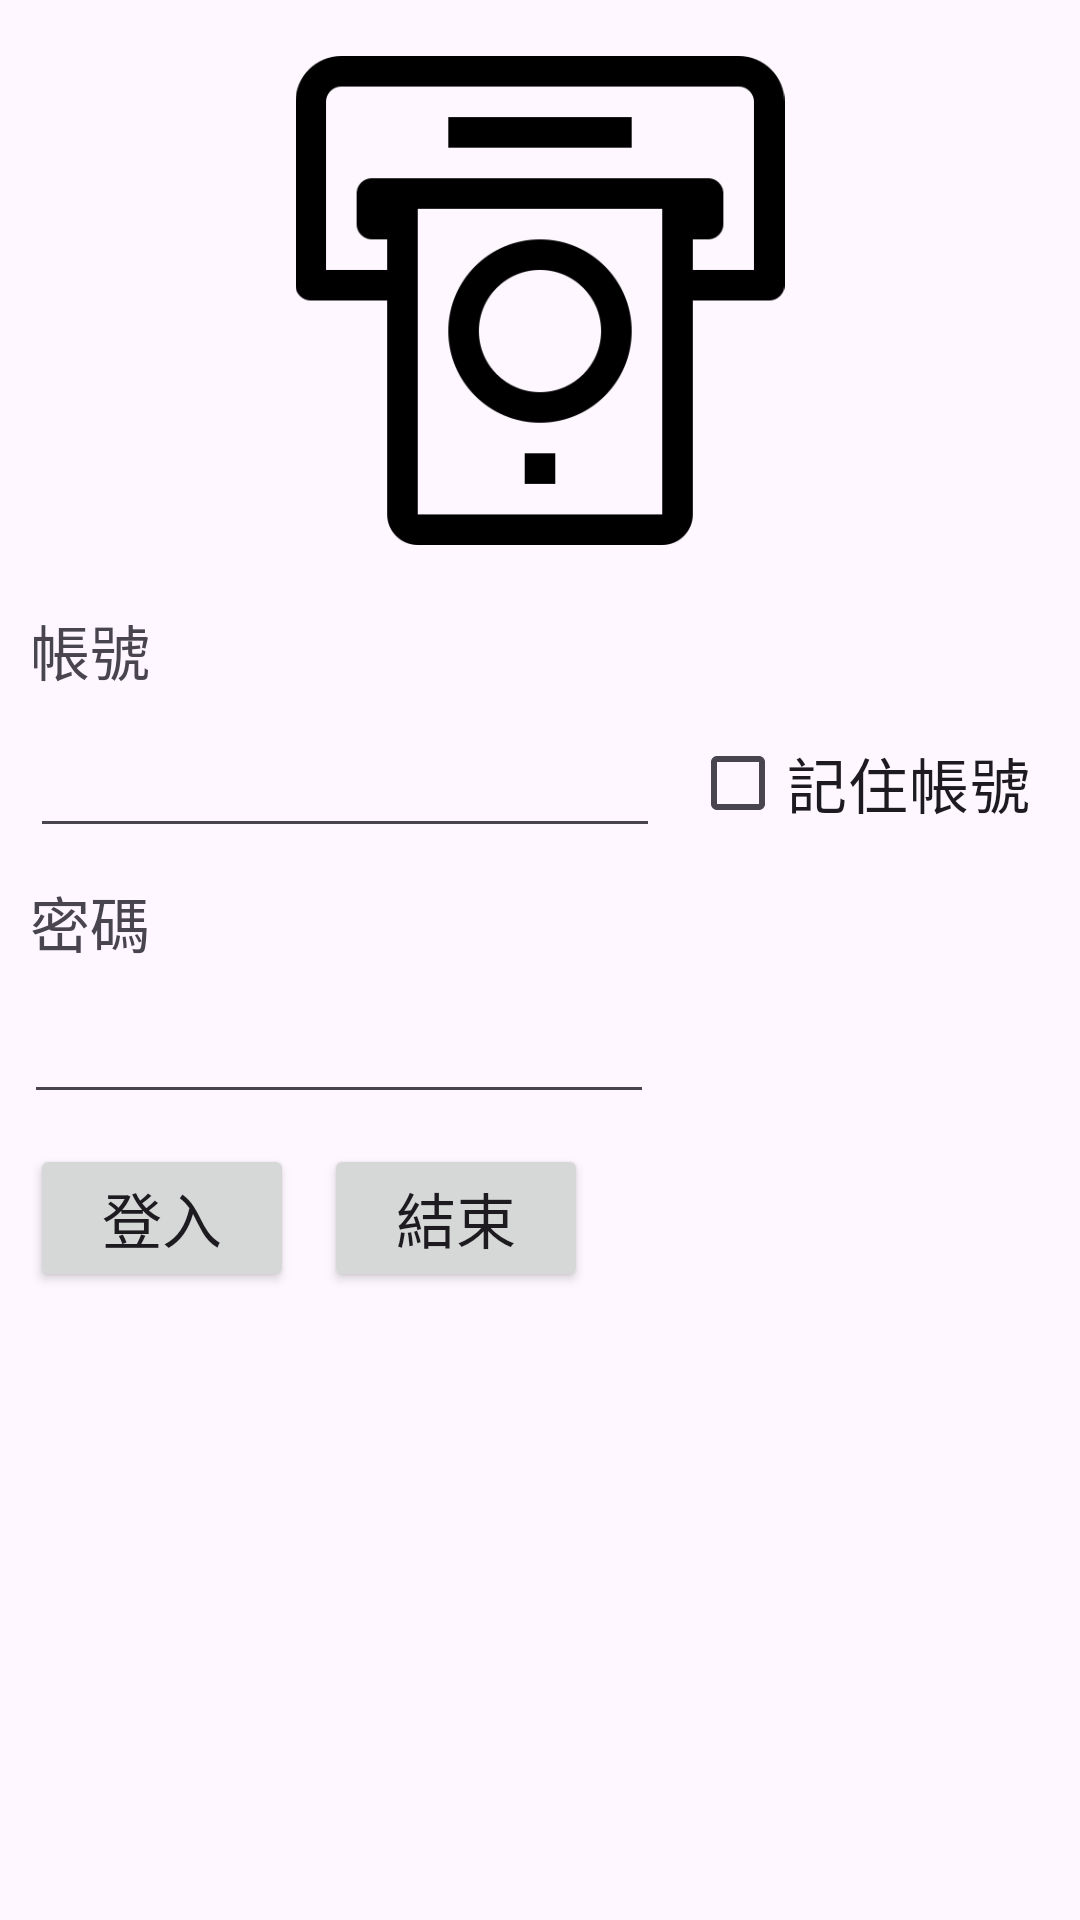

Reconstruct the res/layout file that produces this screen, plus the resources it refers to.
<!-- AndroidManifest.xml: application theme Theme.Atm6 -->
<!-- res/layout/activity_login.xml -->
<?xml version="1.0" encoding="utf-8"?>
<androidx.constraintlayout.widget.ConstraintLayout xmlns:android="http://schemas.android.com/apk/res/android"
    xmlns:app="http://schemas.android.com/apk/res-auto"
    xmlns:tools="http://schemas.android.com/tools"
    android:id="@+id/main"
    android:layout_width="match_parent"
    android:layout_height="match_parent"
    tools:context=".LoginActivity">

    <ImageView
        android:id="@+id/imageView"
        android:layout_width="208dp"
        android:layout_height="163dp"
        android:layout_marginTop="8dp"
        app:layout_constraintBottom_toTopOf="@+id/guideline4"
        app:layout_constraintEnd_toEndOf="parent"
        app:layout_constraintStart_toStartOf="parent"
        app:layout_constraintTop_toTopOf="parent"
        app:srcCompat="@drawable/login_icon" />

    <androidx.constraintlayout.widget.Guideline
        android:id="@+id/guideline4"
        android:layout_width="wrap_content"
        android:layout_height="wrap_content"
        android:orientation="horizontal"
        app:layout_constraintGuide_percent="0.3" />

    <TextView
        android:id="@+id/textView2"
        android:layout_width="wrap_content"
        android:layout_height="wrap_content"
        android:layout_marginStart="10dp"
        android:layout_marginTop="10dp"
        android:text="帳號"
        android:textSize="20dp"
        app:layout_constraintStart_toStartOf="parent"
        app:layout_constraintTop_toTopOf="@+id/guideline4" />

    <EditText
        android:id="@+id/userid"
        android:layout_width="wrap_content"
        android:layout_height="wrap_content"
        android:layout_marginStart="10dp"
        android:layout_marginTop="10dp"
        android:ems="10"
        android:inputType="text"
        app:layout_constraintStart_toStartOf="parent"
        app:layout_constraintTop_toBottomOf="@+id/textView2"
        tools:ignore="SpeakableTextPresentCheck,TouchTargetSizeCheck" />

    <TextView
        android:id="@+id/textView3"
        android:layout_width="wrap_content"
        android:layout_height="wrap_content"
        android:layout_marginStart="10dp"
        android:layout_marginTop="10dp"
        android:text="密碼"
        android:textSize="20dp"
        app:layout_constraintStart_toStartOf="parent"
        app:layout_constraintTop_toBottomOf="@+id/userid" />

    <EditText
        android:id="@+id/passwd"
        android:layout_width="wrap_content"
        android:layout_height="wrap_content"
        android:layout_marginStart="8dp"
        android:layout_marginTop="8dp"
        android:ems="10"
        android:inputType="textPassword"
        app:layout_constraintStart_toStartOf="parent"
        app:layout_constraintTop_toBottomOf="@+id/textView3"
        tools:ignore="SpeakableTextPresentCheck,TouchTargetSizeCheck" />

    <Button
        android:id="@+id/button"
        android:layout_width="wrap_content"
        android:layout_height="wrap_content"
        android:layout_marginStart="10dp"
        android:layout_marginTop="10dp"
        android:text="登入"
        android:textSize="20dp"
        android:onClick="login"
        app:layout_constraintStart_toStartOf="parent"
        app:layout_constraintTop_toBottomOf="@+id/passwd" />

    <Button
        android:id="@+id/button2"
        android:layout_width="wrap_content"
        android:layout_height="wrap_content"
        android:layout_marginStart="10dp"
        android:layout_marginTop="10dp"
        android:text="結束"
        android:textSize="20dp"
        android:onClick="quit"
        app:layout_constraintStart_toEndOf="@+id/button"
        app:layout_constraintTop_toBottomOf="@+id/passwd" />

    <CheckBox
        android:id="@+id/cb_rem_userid"
        android:layout_width="wrap_content"
        android:layout_height="wrap_content"
        android:layout_marginStart="10dp"
        android:layout_marginTop="45dp"
        android:text="記住帳號"
        android:textSize="20dp"
        app:layout_constraintStart_toEndOf="@+id/userid"
        app:layout_constraintTop_toTopOf="@+id/guideline4" />
</androidx.constraintlayout.widget.ConstraintLayout>
<!-- resources referenced by this layout -->
<resources>
  <!-- drawable login_icon: png bitmap (drawable, 6066 bytes) -->
  <style name="Theme.Atm6" parent="Base.Theme.Atm6" />
  <style name="Base.Theme.Atm6" parent="Theme.Material3.DayNight.NoActionBar">
          
          
      </style>
</resources>
